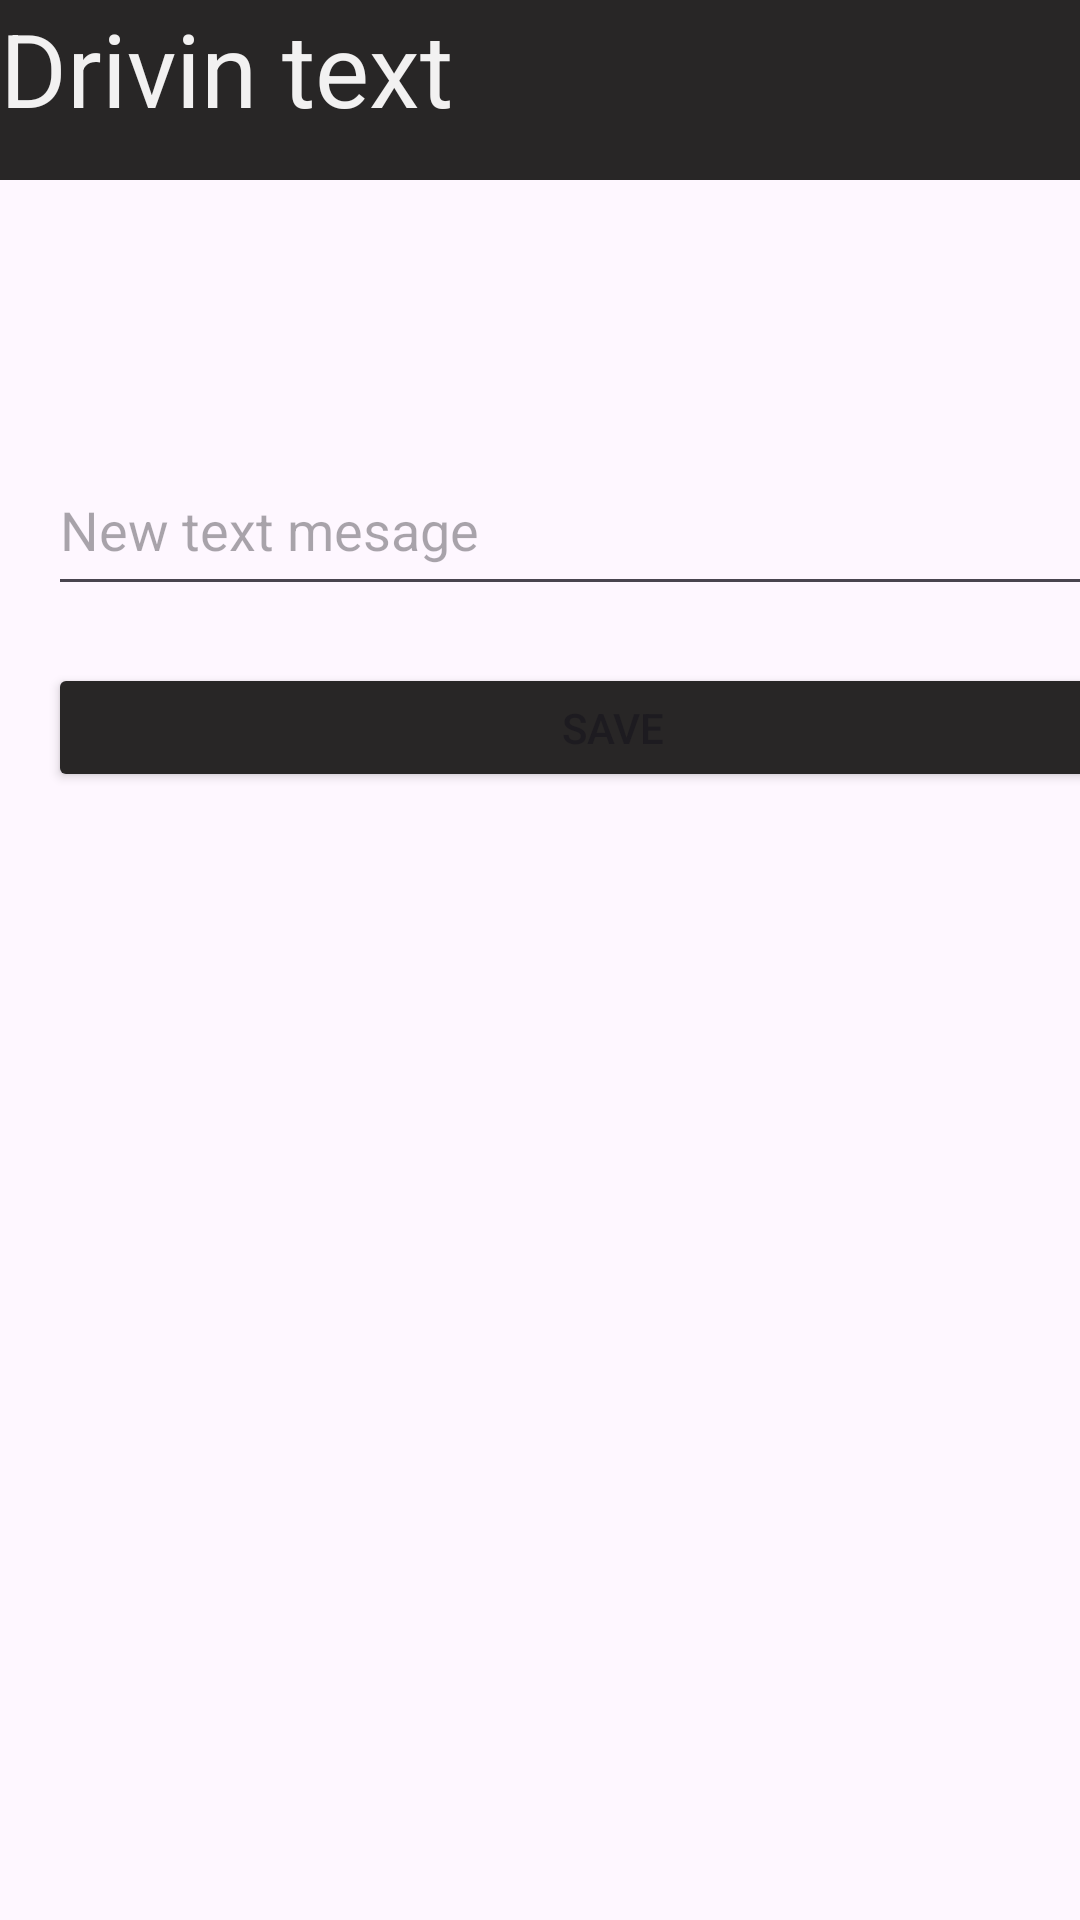

Here is an Android app screen rendered from its layout file. Give the layout XML and the strings, colors and styles it references.
<!-- AndroidManifest.xml: application theme Theme.DrivinText -->
<!-- res/layout/new_message_creator.xml -->
<?xml version="1.0" encoding="utf-8"?>
<androidx.constraintlayout.widget.ConstraintLayout xmlns:android="http://schemas.android.com/apk/res/android"
    xmlns:tools="http://schemas.android.com/tools"
    android:id="@+id/MessageEditorView"
    android:layout_width="match_parent"
    android:layout_height="match_parent"
    xmlns:app="http://schemas.android.com/apk/res-auto">

    <LinearLayout
        android:layout_width="match_parent"
        android:layout_height="match_parent"
        android:fitsSystemWindows="true"
        android:orientation="vertical"
        tools:layout_editor_absoluteX="2dp"
        tools:layout_editor_absoluteY="-41dp">

    <TextView
        android:id="@+id/DrivinText_lbl"
        android:layout_width="411dp"
        android:layout_height="60dp"
        android:background="#282626"
        android:text="Drivin text"
        android:textColor="#F2F1F1"
        android:textSize="34sp"
        app:layout_constraintEnd_toEndOf="parent"
        app:layout_constraintHorizontal_bias="0.0"
        app:layout_constraintStart_toStartOf="parent"
        app:layout_constraintTop_toTopOf="parent" />

        <EditText
        android:id="@+id/newMessage"
        android:layout_width="375dp"
        android:layout_height="54dp"
        android:layout_marginStart="16dp"
        android:layout_marginTop="88dp"
        android:layout_marginEnd="20dp"
        android:layout_marginBottom="19dp"
        android:ems="10"
        android:inputType="text"
        android:hint="New text mesage"
        app:layout_constraintBottom_toTopOf="@+id/saveNewMessage"
        app:layout_constraintEnd_toEndOf="parent"
        app:layout_constraintHorizontal_bias="1.0"
        app:layout_constraintStart_toStartOf="parent"
        app:layout_constraintTop_toBottomOf="@+id/DrivinText_lbl" />

    <Button
        android:id="@+id/saveNewMessage"
        android:layout_width="377dp"
        android:layout_height="43dp"
        android:layout_marginStart="16dp"
        android:layout_marginEnd="18dp"
        android:layout_marginBottom="32dp"
        android:backgroundTint="#282626"
        android:text="Save"
        app:layout_constraintBottom_toBottomOf="parent"
        app:layout_constraintEnd_toEndOf="parent"
        app:layout_constraintHorizontal_bias="1.0"
        app:layout_constraintStart_toStartOf="parent"
        app:layout_constraintTop_toBottomOf="@+id/newMessage" />

        <androidx.recyclerview.widget.RecyclerView
            xmlns:android="http://schemas.android.com/apk/res/android"
            android:id="@+id/recyclerView"
            android:layout_width="match_parent"
            android:layout_height="match_parent" />


    </LinearLayout>



</androidx.constraintlayout.widget.ConstraintLayout>
<!-- resources referenced by this layout -->
<resources>
  <style name="Theme.DrivinText" parent="Base.Theme.DrivinText" />
  <style name="Base.Theme.DrivinText" parent="Theme.Material3.DayNight.NoActionBar">
          
          
      </style>
</resources>
